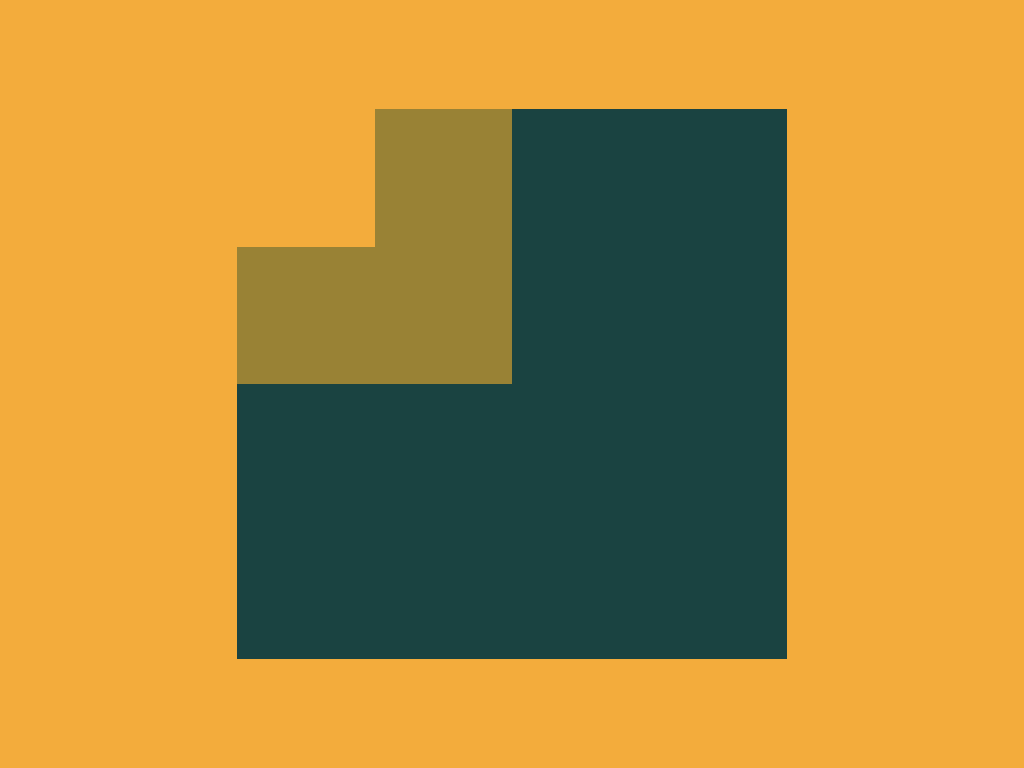

Give the HTML and CSS whose rendering is this image.

<!-- file: index.html -->
<!Doctype html>
<html>
  <head>
    <title>Swirl</title>
    <meta property="og:title" content="Swirl" />
    <meta property="og:type" content="Digital Art" />
    <meta property="og:image" content="https://raw.githubusercontent.com/joelsleeba/CartSS/main/src/avatar.jpeg" />
    <meta property="og:image:width" content="340" />
    <meta property="og:image:height" content="340" />
    <meta property="og:image:type" content="image/jpeg" />
    <meta property="og:description" content="Webpage designed in CSS and HTML" />
    <meta property="og:url" content="https://joelsleeba.github.io/CartSS/" />
    <link rel="stylesheet" href="../../style/center-base-container.css">
    <link rel="stylesheet" href="swirl.css">
  </head>
  <body>
    <div class="center-base-container">
      <div class="pseudo-container rotate">
        <div class="obj rotate">
          <div class="obj rotate"></div>
        </div>
      </div>
    </div>
  </body>
</html>


/* file: center-base-container.css */
body{
  margin:0px;
  height:100%;
  width:100%;
 }
 
.center-base-container{
  height:300px;
  width:300px;
  position:absolute;
  top:50%;
  left:50%;
  transform: translate(-50%, -50%);
}

@media (min-width:480px) and (min-height:480px){
  .center-base-container{
      width: 360px;
      height: 360px;
  }
}

@media (min-width:720px) and (min-height:720px){
  .center-base-container{
      width: 550px;
      height: 550px;
  }
}

@media (min-width:1000px) and (min-height:1000px){
  .center-base-container{
      width: 800px;
      height: 800px;
  }
}


/* file: swirl.css */
*{
  background:#F3AC3C;
}

@media (hover: hover){
  .rotate:hover{
    transform: rotate(-1turn);
  }
}

.rotate:active{
  transform: rotate(-1turn);
}

.rotate{
  transition: transform 2s ease;
}

.pseudo-container{
  height:100%;
  width:100%;
  background:#1A4341;
}

.obj{
  height:50%;
  width:50%;
}

.pseudo-container>.obj{
  background:#998235;
}
